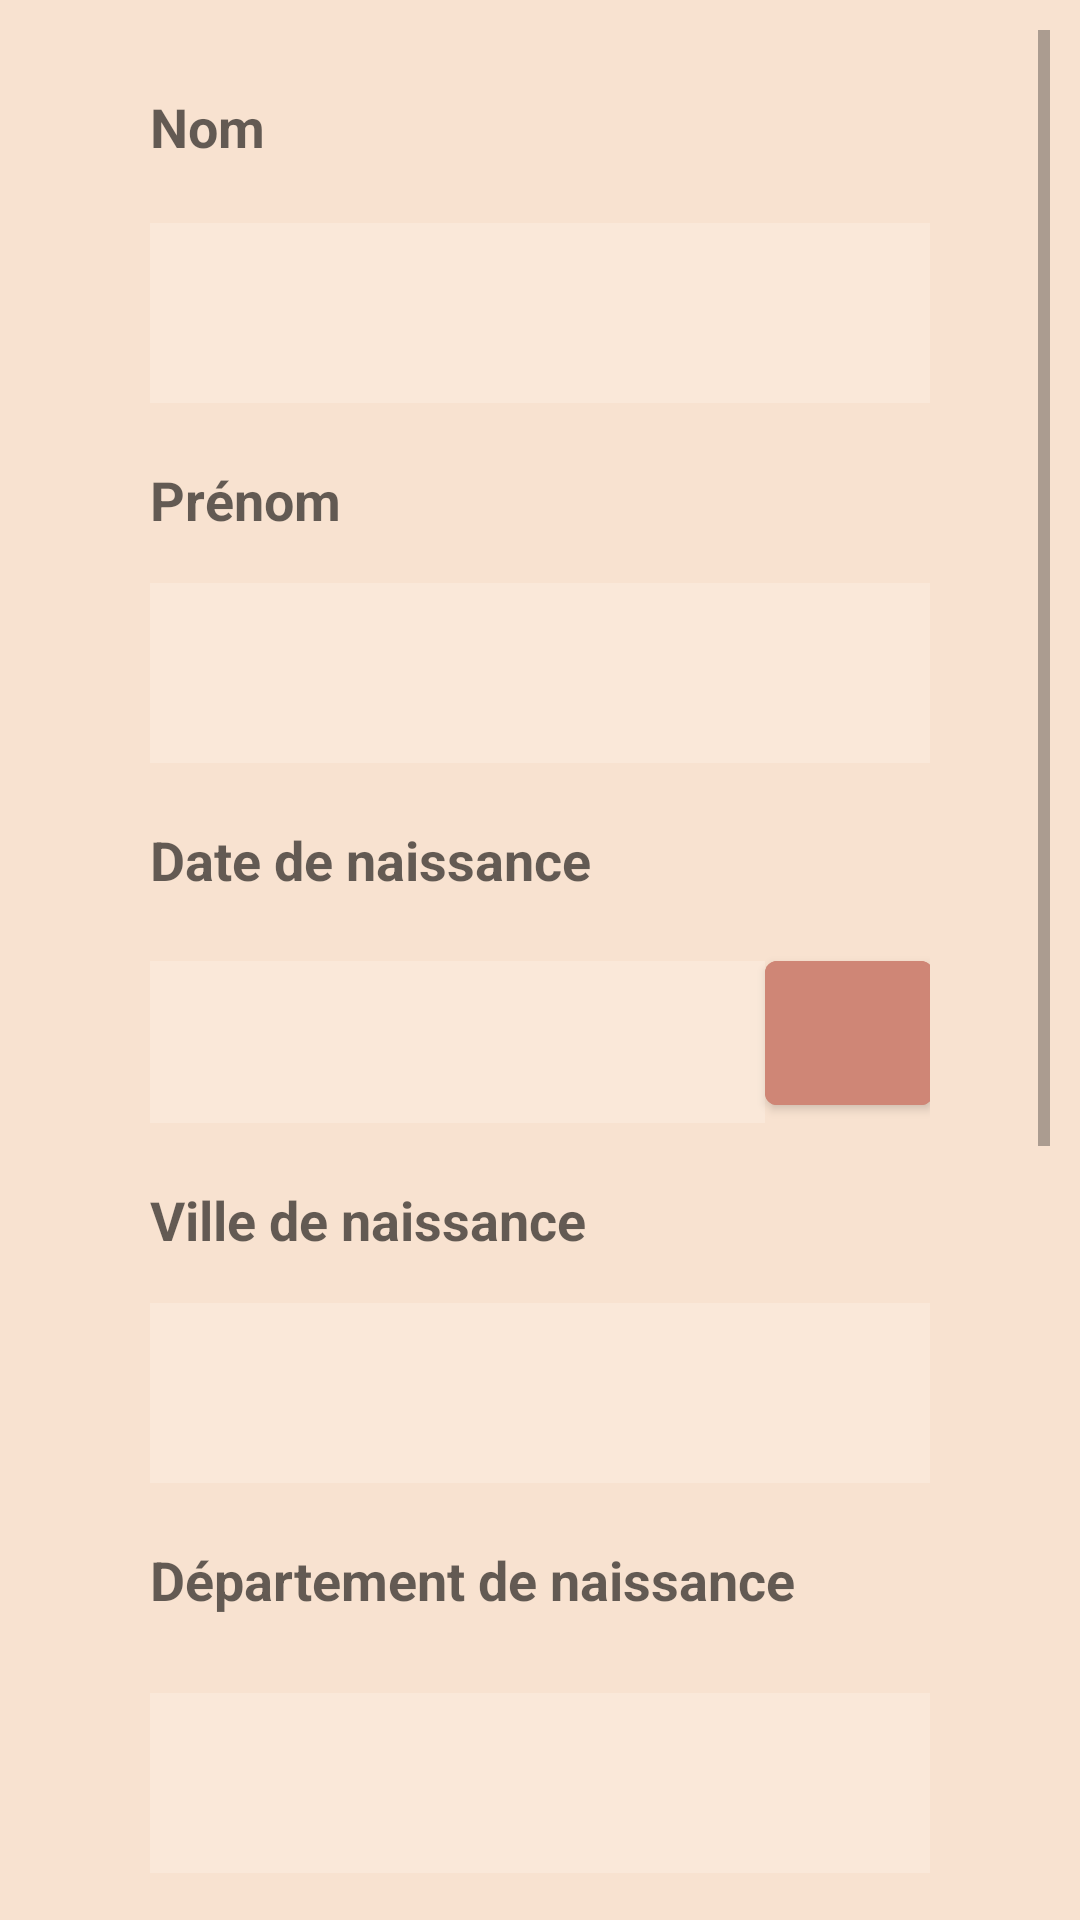

The Android layout XML behind this screen, and the referenced resources:
<!-- AndroidManifest.xml: application theme Theme.MyFirstApplication -->
<!-- res/layout/fragment_main.xml -->
<?xml version="1.0" encoding="utf-8"?>
<androidx.constraintlayout.widget.ConstraintLayout xmlns:android="http://schemas.android.com/apk/res/android"
    xmlns:app="http://schemas.android.com/apk/res-auto"
    xmlns:tools="http://schemas.android.com/tools"
    android:id="@+id/constraintLayout"
    android:layout_width="match_parent"
    android:layout_height="match_parent"
    android:background="#F8E2D0"
    android:padding="10dp"
    tools:context=".MainFragment">


    
    <ScrollView
        android:layout_width="wrap_content"
        android:layout_height="wrap_content"
        app:layout_constraintBottom_toBottomOf="parent"
        app:layout_constraintEnd_toEndOf="parent"
        app:layout_constraintStart_toStartOf="parent"
        app:layout_constraintTop_toTopOf="parent">

        <LinearLayout
            android:id="@+id/linearLayoutScroll"
            android:layout_width="match_parent"
            android:layout_height="match_parent"
            android:orientation="vertical"
            app:layout_constraintStart_toStartOf="parent">

            <TextView
                android:id="@+id/textView3"
                android:layout_width="263dp"
                android:layout_height="wrap_content"
                android:layout_marginStart="40dp"
                android:layout_marginTop="20dp"
                android:layout_marginEnd="40dp"
                android:text="@string/nom"
                android:textAlignment="textStart"
                android:textAppearance="@style/TextAppearance.AppCompat.Medium"
                android:textStyle="bold" />

            <EditText
                android:id="@+id/txtNom"
                android:layout_width="match_parent"
                android:layout_height="60dp"
                android:layout_marginStart="40dp"
                android:layout_marginTop="20dp"
                android:layout_marginEnd="40dp"
                android:layout_marginBottom="20dp"
                android:background="#30ffffff"
                android:drawablePadding="20dp"
                android:inputType="text"
                android:padding="20dp"
                android:textAppearance="@style/TextAppearance.AppCompat.Medium"
                android:textColor="@color/black"
                android:hint="@string/vide"
                android:textColorHint="@color/black" />

            <TextView
                android:id="@+id/textView4"
                android:layout_width="match_parent"
                android:layout_height="20dp"
                android:layout_marginStart="40dp"
                android:layout_marginEnd="40dp"
                android:layout_marginBottom="20dp"
                android:text="@string/pr_nom"
                android:textAlignment="textStart"
                android:textAppearance="@style/TextAppearance.AppCompat.Medium"
                android:textStyle="bold" />

            <EditText
                android:id="@+id/txtPrenom"
                android:layout_width="match_parent"
                android:layout_height="60dp"
                android:layout_marginStart="40dp"
                android:layout_marginEnd="40dp"
                android:layout_marginBottom="20dp"
                android:background="#30ffffff"
                android:drawablePadding="20dp"
                android:hint="@string/vide"
                android:inputType="text"
                android:padding="20dp"
                android:textColor="@color/black"
                android:textColorHint="@color/black" />

            <TextView
                android:id="@+id/textView5"
                android:layout_width="match_parent"
                android:layout_height="20dp"
                android:layout_marginStart="40dp"
                android:layout_marginEnd="40dp"
                android:layout_marginBottom="20dp"
                android:text="@string/date_de_naissance"
                android:textAlignment="textStart"
                android:textAppearance="@style/TextAppearance.AppCompat.Medium"
                android:textStyle="bold" />

            <LinearLayout
                android:id="@+id/linearLayoutDate"
                android:layout_width="match_parent"
                android:layout_height="60dp"
                android:layout_marginStart="40dp"
                android:layout_marginEnd="40dp"
                android:layout_marginBottom="20dp"
                android:orientation="horizontal">
                <TextView
                    android:id="@+id/txtDateNaissance"
                    android:layout_width="205dp"
                    android:layout_height="60dp"
                    android:layout_marginBottom="20dp"
                    android:background="#30ffffff"
                    android:drawablePadding="20dp"
                    android:hint="@string/vide"
                    android:inputType="date"
                    android:padding="20dp"
                    android:textColor="@color/black"
                    android:textColorHint="@color/black" />

                <com.google.android.material.button.MaterialButton
                    android:id="@+id/btnDate"
                    style = "@style/Widget.MaterialComponents.Button.Icon"
                    app:icon="@drawable/ic_action_name"
                    android:layout_width="56dp"
                    android:layout_height="wrap_content"
                    android:layout_centerHorizontal="true"
                    android:backgroundTint="#CF8676"
                    android:padding="20dp" />

            </LinearLayout>

            <TextView
                android:id="@+id/textView6"
                android:layout_width="match_parent"
                android:layout_height="20dp"
                android:layout_marginStart="40dp"
                android:layout_marginEnd="40dp"
                android:layout_marginBottom="20dp"
                android:text="@string/ville_de_naissance"
                android:textAlignment="textStart"
                android:textAppearance="@style/TextAppearance.AppCompat.Medium"
                android:textStyle="bold" />

            <EditText
                android:id="@+id/txtVilleNaissance"
                android:layout_width="match_parent"
                android:layout_height="60dp"
                android:layout_marginStart="40dp"
                android:layout_marginEnd="40dp"
                android:layout_marginBottom="20dp"
                android:background="#30ffffff"
                android:drawablePadding="20dp"
                android:hint="@string/vide"
                android:inputType="text"
                android:padding="20dp"
                android:textColor="@color/black"
                android:textColorHint="@color/black" />

            <TextView
                android:id="@+id/textView7"
                android:layout_width="match_parent"
                android:layout_height="30dp"
                android:layout_marginStart="40dp"
                android:layout_marginEnd="40dp"
                android:layout_marginBottom="20dp"
                android:text="@string/departement"
                android:textAlignment="textStart"
                android:textAppearance="@style/TextAppearance.AppCompat.Medium"
                android:textStyle="bold" />

            <Spinner
                android:id="@+id/txtDepartement"
                android:layout_width="match_parent"
                android:layout_height="60dp"
                android:layout_marginStart="40dp"
                android:layout_marginEnd="40dp"
                android:layout_marginBottom="20dp"
                android:background="#30ffffff"
                android:drawablePadding="20dp"
                android:hint="@string/departement"
                android:inputType="text"
                android:padding="20dp"
                android:textColor="@color/black"
                android:textColorHint="@color/black"
                android:entries="@array/departments"/>

            <TextView
                android:id="@+id/textView8"
                android:layout_width="match_parent"
                android:layout_height="30dp"
                android:layout_marginStart="40dp"
                android:layout_marginEnd="40dp"
                android:layout_marginBottom="20dp"
                android:text="@string/tel"
                android:textAlignment="textStart"
                android:textAppearance="@style/TextAppearance.AppCompat.Medium"
                android:textStyle="bold" />


            <EditText
                android:id="@+id/txtNumTel"
                android:layout_width="match_parent"
                android:layout_height="60dp"
                android:layout_marginStart="40dp"
                android:layout_marginEnd="40dp"
                android:layout_marginBottom="20dp"
                android:background="#30ffffff"
                android:drawablePadding="20dp"
                android:hint="@string/vide"
                android:inputType="phone"
                android:padding="20dp"
                android:textColor="@color/black"
                android:textColorHint="@color/black" />

            <com.google.android.material.button.MaterialButton
                android:id="@+id/btnAjouter"
                android:layout_width="105dp"
                android:layout_height="60dp"
                android:layout_below="@id/txtVilleNaissance"
                android:layout_centerHorizontal="true"
                android:layout_marginStart="20dp"
                android:layout_marginEnd="20dp"
                android:layout_marginBottom="20dp"
                android:backgroundTint="#CF8676"
                android:text="@string/ajouter"
                android:translationX="90dp" />

            <LinearLayout
                android:id="@+id/linearLayout"
                android:layout_width="340dp"
                android:layout_height="45dp"
                android:layout_marginTop="8dp"
                android:orientation="vertical"></LinearLayout>

            <com.google.android.material.button.MaterialButton
                android:id="@+id/btnPicture"
                android:layout_width="match_parent"
                android:layout_height="wrap_content"
                android:layout_below="@id/linearLayout"
                android:layout_centerHorizontal="true"
                android:layout_marginStart="20dp"
                android:layout_marginEnd="20dp"
                android:layout_marginBottom="20dp"
                android:backgroundTint="#CF8676"
                android:text="@string/takePicture" />

            <com.google.android.material.button.MaterialButton
                android:id="@+id/btnValidate"
                android:layout_width="match_parent"
                android:layout_height="wrap_content"
                android:layout_below="@id/btnPicture"
                android:layout_centerHorizontal="true"
                android:layout_marginStart="20dp"
                android:layout_marginEnd="20dp"
                android:layout_marginBottom="20dp"
                android:backgroundTint="#CF8676"
                android:text="@string/validate" />




        </LinearLayout>

    </ScrollView>

</androidx.constraintlayout.widget.ConstraintLayout>
<!-- resources referenced by this layout -->
<resources>
  <string name="ajouter">AJOUTER UN NUM</string>
  <string name="date_de_naissance">Date de naissance</string>
  <string name="departement">Département de naissance</string>
  <string name="nom">Nom</string>
  <string name="pr_nom">Prénom</string>
  <string name="takePicture">PRENDRE PHOTO</string>
  <string name="tel">Téléphone</string>
  <string name="validate">VALIDATE</string>
  <string name="vide" />
  <string name="ville_de_naissance">Ville de naissance</string>
  <style name="Theme.MyFirstApplication" parent="Theme.MaterialComponents.DayNight">
          
          <item name="colorPrimary">#CF8676</item>
          <item name="colorPrimaryVariant">#CF8676</item>
          <item name="colorOnPrimary">@color/white</item>
          
          <item name="colorSecondary">#CF8676</item>
          <item name="colorSecondaryVariant">#CF8676</item>
          <item name="colorOnSecondary">@color/black</item>
          
          <item name="android:statusBarColor">?attr/colorPrimaryVariant</item>
          
      </style>
  <!-- not gathered from this repository: default colours our renderer supplied (Android Studio template values) -->
  <color name="black">#FF000000</color>
  <color name="white">#FFFFFFFF</color>
</resources>
